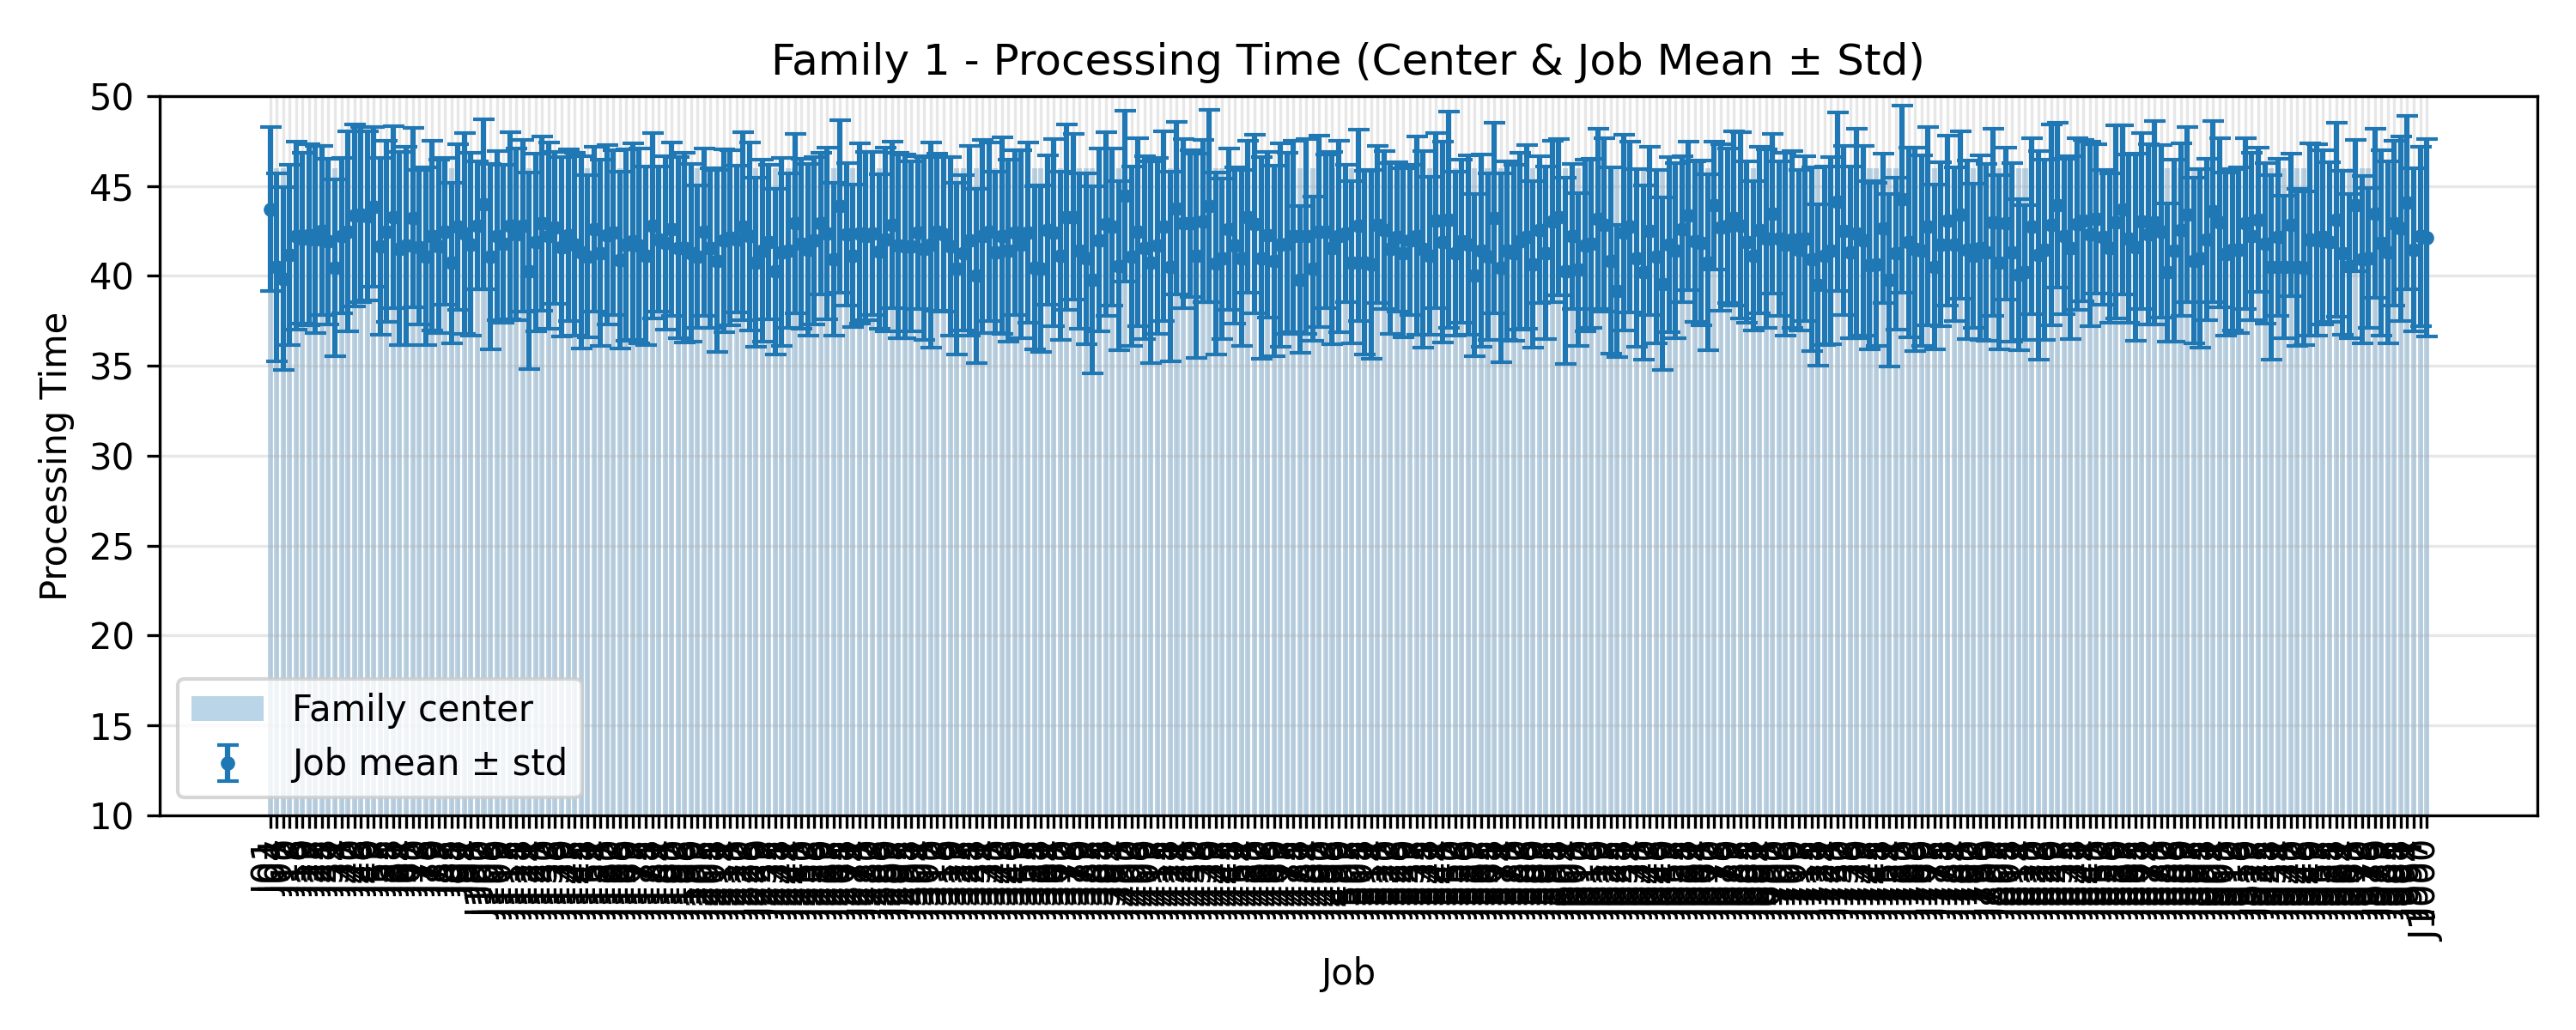

The table this chart was drawn from, first rows:
JobIndex, JobCode, MeanProcessingTime, StdProcessingTime, FamilyCenter
1, J01, 43.72, 4.548, 46.0
4, J04, 40.48, 5.239, 46.0
7, J07, 39.84, 5.081, 46.0
10, J10, 41.16, 5.017, 46.0
13, J13, 42.24, 5.233, 46.0
16, J16, 42.08, 4.749, 46.0
19, J19, 42.28, 5.032, 46.0
22, J22, 42.04, 5.211, 46.0
25, J25, 42.52, 4.7, 46.0
28, J28, 41.92, 4.612, 46.0
31, J31, 40.44, 4.924, 46.0
34, J34, 42.24, 4.301, 46.0
37, J37, 42.48, 5.579, 46.0
40, J40, 43.36, 5.059, 46.0
43, J43, 43.4, 4.874, 46.0
46, J46, 43.32, 4.705, 46.0
49, J49, 43.84, 4.442, 46.0
52, J52, 41.64, 4.931, 46.0
55, J55, 42.48, 5.029, 46.0
58, J58, 43.28, 5.072, 46.0
61, J61, 41.52, 5.39, 46.0
64, J64, 41.68, 5.526, 46.0
67, J67, 43.24, 5.006, 46.0
70, J70, 41.6, 4.317, 46.0
73, J73, 41.08, 4.939, 46.0
76, J76, 42.24, 5.278, 46.0
79, J79, 41.64, 4.832, 46.0
82, J82, 42.48, 4.09, 46.0
85, J85, 40.72, 4.468, 46.0
88, J88, 42.72, 4.6, 46.0
91, J91, 42.36, 5.599, 46.0
94, J94, 41.76, 5.078, 46.0
97, J97, 42.8, 3.555, 46.0
100, J100, 44.0, 4.724, 46.0
103, J103, 41.08, 5.169, 46.0
106, J106, 42.24, 4.718, 46.0
109, J109, 41.8, 4.4, 46.0
112, J112, 42.8, 5.215, 46.0
115, J115, 42.32, 4.764, 46.0
118, J118, 42.8, 4.767, 46.0
121, J121, 40.28, 5.466, 46.0
124, J124, 41.88, 4.942, 46.0
127, J127, 42.92, 4.849, 46.0
130, J130, 42.24, 5.171, 46.0
133, J133, 42.68, 4.24, 46.0
136, J136, 41.6, 4.988, 46.0
139, J139, 42.28, 4.779, 46.0
142, J142, 41.76, 5.086, 46.0
145, J145, 41.32, 5.342, 46.0
148, J148, 41.08, 4.516, 46.0
151, J151, 42.6, 4.596, 46.0
154, J154, 41.28, 5.181, 46.0
157, J157, 42.28, 4.992, 46.0
160, J160, 42.4, 4.587, 46.0
163, J163, 40.88, 4.926, 46.0
166, J166, 41.72, 5.326, 46.0
169, J169, 41.92, 5.469, 46.0
172, J172, 41.68, 5.431, 46.0
175, J175, 41.12, 4.958, 46.0
178, J178, 42.8, 5.169, 46.0
... 274 more rows
